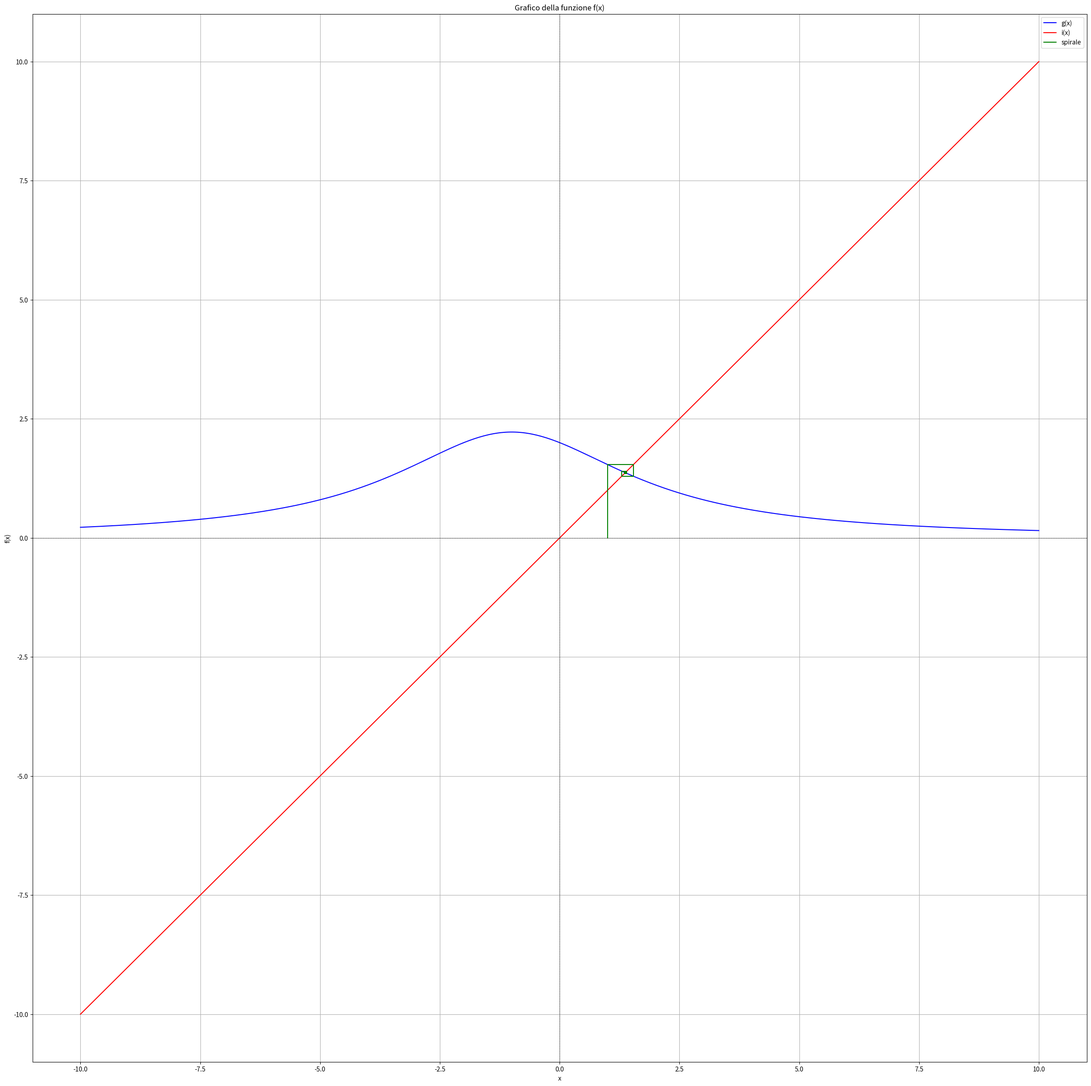

Reproduce this figure in Python.
import matplotlib.pyplot as plt
import numpy as np

'''
passi da seguire:
1)
2)
3)
'''

def i(x):
    return x

def f(x):
    return x ** 3 + 2 * x ** 2 + 10 * x - 20

def g(x):
    return 20 / (x ** 2 + 2 * x + 10) # CONVERGENZA
    # return (20 - 10 * x) / (x ** 2 + 2 * x) # DIVERGENZA
def iterazioni(x, y):
    asse_x = [x, i(x)]
    asse_y = [y, g(x)]
    epsilon = 0.00000000000000001
    for j in range(100):

        print(j)
        print()

        asse_x.append(i(asse_y[len(asse_y) - 1]))
        asse_y.append(g(asse_x[len(asse_x) - 2]))

        asse_y.append(g(asse_x[len(asse_x) - 1]))
        asse_x.append(i(asse_y[len(asse_y) - 2]))

        asse_x.append(i(asse_y[len(asse_y) - 1]))
        asse_y.append(g(asse_x[len(asse_x) - 2]))



        if abs(asse_x[len(asse_x) - 1] - asse_y[len(asse_y) - 1]) + abs(asse_x[len(asse_x) - 2] - asse_y[len(asse_y) - 2]) < epsilon :
            print(asse_x)
            print(asse_y)
            return asse_x, asse_y
    print(asse_x)
    print(asse_y)
    return asse_x, asse_y

def run():
    x_values = np.linspace(-10, 10, 400)  # 400 punti tra -10 e 10
    y_values = g(x_values)
    z_values = i(x_values)
    p_values, p2_values = iterazioni(1,0)

    print(p_values[len(p_values) - 1])
    print(p2_values[len(p2_values) - 1])


    plt.figure(figsize=(30, 30))
    plt.plot(x_values, y_values, label='g(x)', color='blue')
    plt.plot(x_values, z_values, label='i(x)', color='red')
    plt.plot(p_values, p2_values, label='spirale', color='green')
    plt.title('Grafico della funzione f(x)')
    plt.xlabel('x')
    plt.ylabel('f(x)')
    plt.axhline(0, color='black', linewidth=0.5, ls='--')
    plt.axvline(0, color='black', linewidth=0.5, ls='--')
    plt.grid()
    plt.legend()
    plt.show()

    plt.close()


if __name__ == '__main__':
    run()
    # coefficients = [1, 2, 10, -20]  # corrisponde a x^2 + 0*x - 4
    #
    # # Trova le radici
    # radici = np.roots(coefficients)
    #
    # # Crea una lista di funzioni per ciascuna radice
    # funzioni_radici = [lambda x, r=r: r for r in radici]
    #
    # # Usa le funzioni per ottenere le radici
    # for i, funzione_radice in enumerate(funzioni_radici):
    #     print(f"La radice {i + 1} è:", funzione_radice(0))
